Run: headless pygame with SDL's dummy video driver; simulated clock (each Clock.tick advances the game by its frame time, no real sleeping); random seed 0; keys injected as events and as key.get_pressed() state; no mouse input.
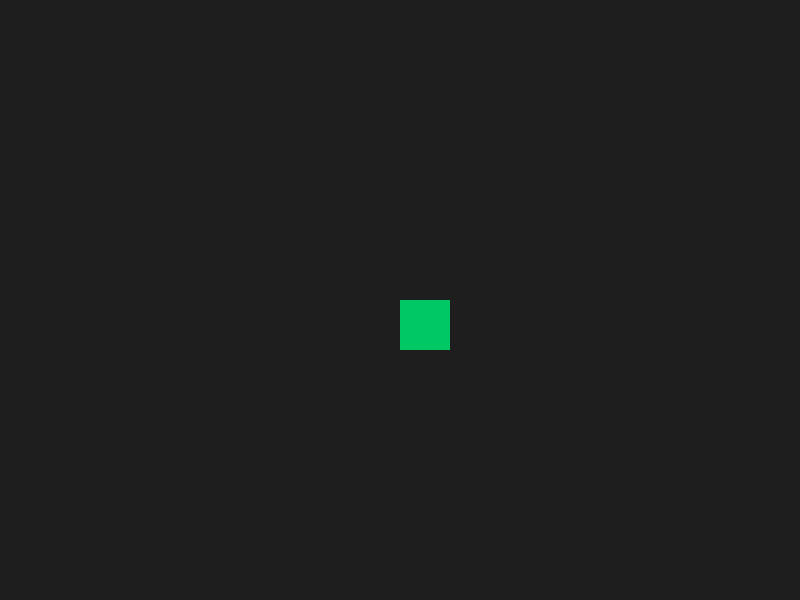
Frame 1 of 4 · flips 1–60 · no input
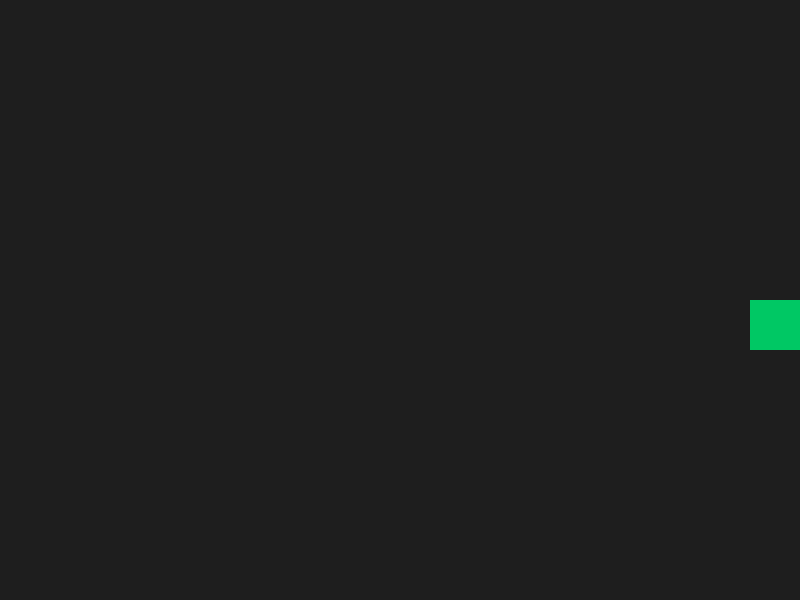
Frame 2 of 4 · flips 61–180 · tapped SPACE, RETURN · held RIGHT (→), D
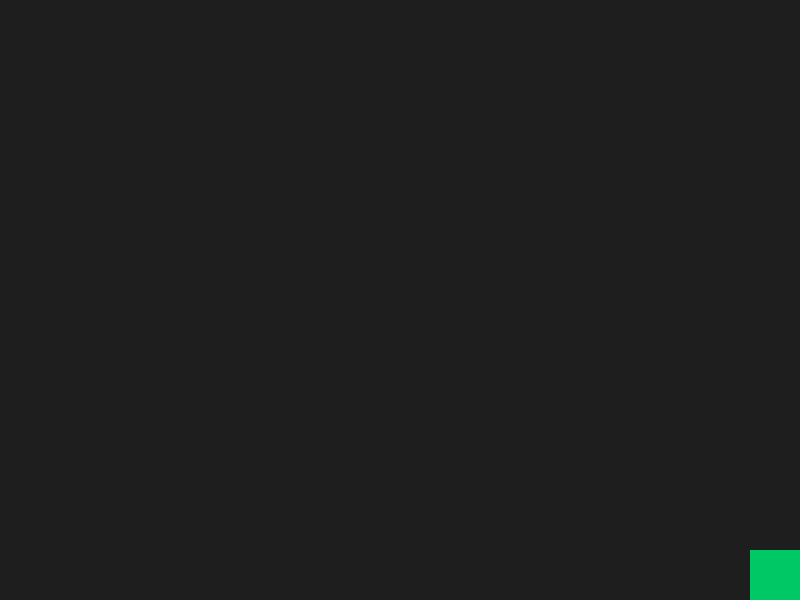
Frame 3 of 4 · flips 181–300 · held DOWN (↓), S
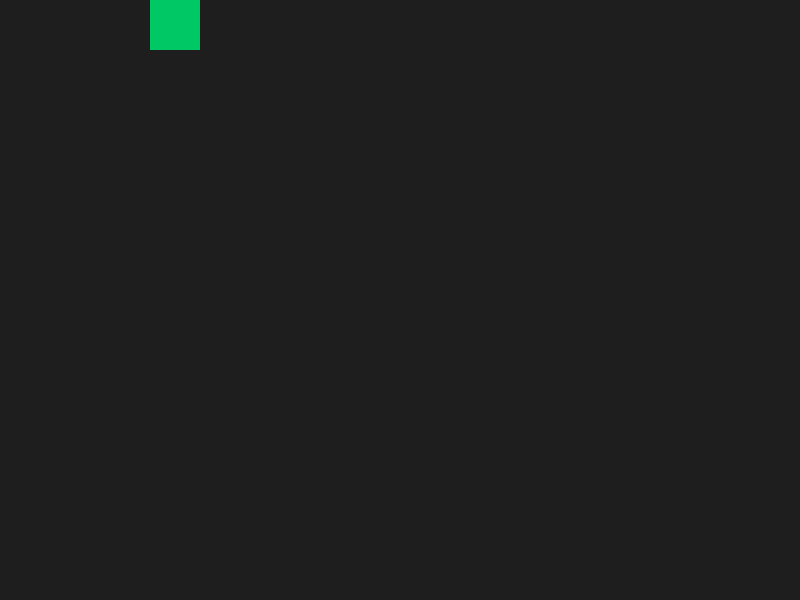
Frame 4 of 4 · flips 301–420 · held LEFT (←), A, UP (↑), W

The pygame program that drew these frames:

import pygame
import sys

# --- INISIALISASI ---
pygame.init()

# Pengaturan Layar dan Waktu
WIDTH, HEIGHT = 800, 600
screen = pygame.display.set_mode((WIDTH, HEIGHT))
pygame.display.set_caption("Belajar Game Loop")
clock = pygame.time.Clock()
FPS = 60 # Kita atur agar loop berjalan 60 kali per detik

# --- VARIABEL GAME STATE ---
# (Ini adalah data yang akan kita "Update" dan "Render")
player_x = WIDTH // 2
player_y = HEIGHT // 2
player_speed = 5
player_size = 50
player_color = (0, 200, 100) # Warna hijau kebiruan
bg_color = (30, 30, 30)      # Warna latar gelap

# Flag untuk mengontrol siklus game
running = True

print("Game dimulai! Gunakan tombol W, A, S, D atau Panah untuk bergerak.")

# ==========================================
#             THE GAME LOOP
# ==========================================
# Selama 'running' bernilai True, siklus ini akan terus berputar
while running:
    
    # ---------------------------------------------------------
    # FASE 1: EVENT HANDLING (Mengecek Input & Interaksi)
    # ---------------------------------------------------------
    for event in pygame.event.get():
        # Mengecek apakah pemain menekan tombol "X" di ujung jendela
        if event.type == pygame.QUIT:
            running = False
    
    # Menangkap input keyboard yang sedang ditahan (continuous press)
    keys = pygame.key.get_pressed()

    # ---------------------------------------------------------
    # FASE 2: UPDATE STATE (Memperbarui Logika & Data)
    # ---------------------------------------------------------
    # Memperbarui posisi karakter (X dan Y) berdasarkan input dari Fase 1
    if keys[pygame.K_LEFT] or keys[pygame.K_a]:
        player_x -= player_speed
    if keys[pygame.K_RIGHT] or keys[pygame.K_d]:
        player_x += player_speed
    if keys[pygame.K_UP] or keys[pygame.K_w]:
        player_y -= player_speed
    if keys[pygame.K_DOWN] or keys[pygame.K_s]:
        player_y += player_speed

    # Mencegah karakter keluar dari batas layar (Logika dasar)
    player_x = max(0, min(WIDTH - player_size, player_x))
    player_y = max(0, min(HEIGHT - player_size, player_y))

    # ---------------------------------------------------------
    # FASE 3: RENDER / DRAW (Menggambar Ulang ke Layar)
    # ---------------------------------------------------------
    # a. Bersihkan layar dari frame sebelumnya (Wajib!)
    # Jika tidak dibersihkan, pergerakan karakter akan meninggalkan "jejak"
    screen.fill(bg_color)

    # b. Gambar ulang state terbaru (Karakter kita di posisi yang baru)
    pygame.draw.rect(screen, player_color, (player_x, player_y, player_size, player_size))

    # c. Tampilkan hasil gambaran dari memory (backbuffer) ke monitor pemain
    pygame.display.flip()

    # ---------------------------------------------------------
    # KONTROL WAKTU (Framerate)
    # ---------------------------------------------------------
    # Menahan loop agar tidak berjalan lebih cepat dari 60 Frame Per Second
    clock.tick(FPS)

# --- CLEANUP ---
# Jika loop selesai (running = False), matikan mesin gamenya
pygame.quit()
sys.exit()
